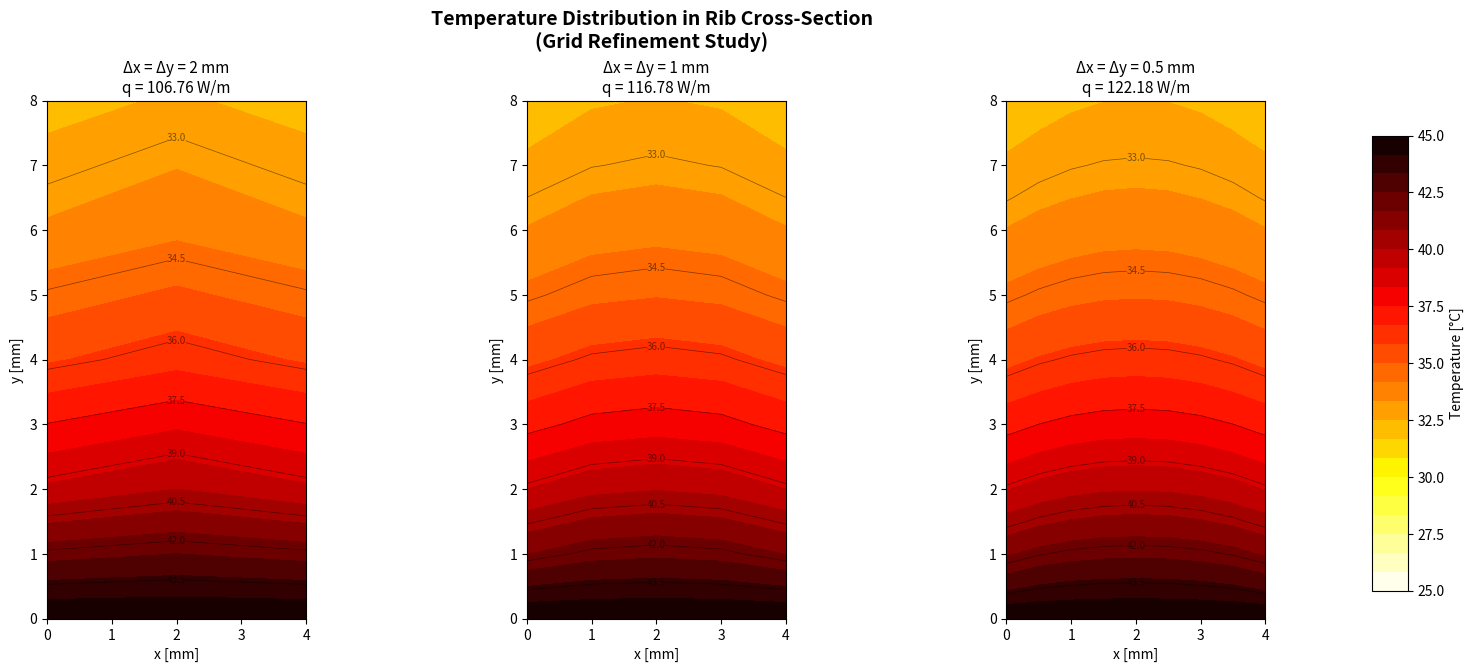
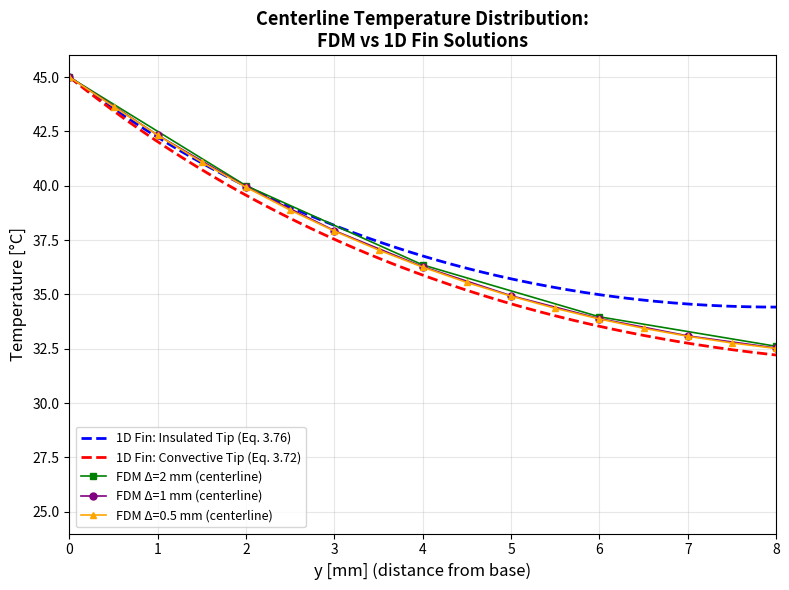
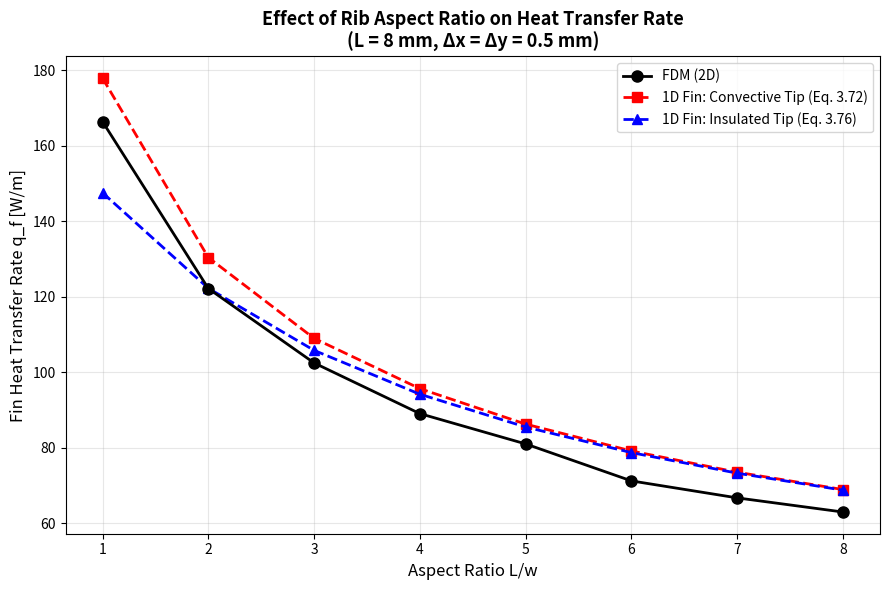
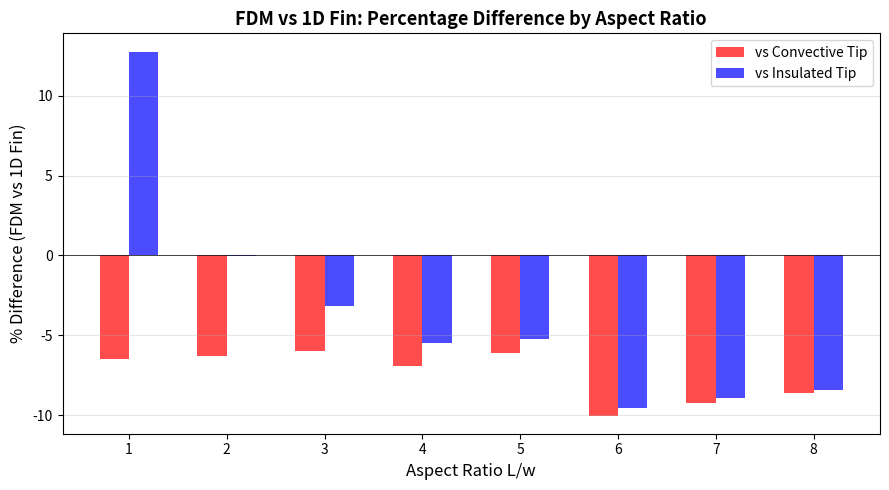
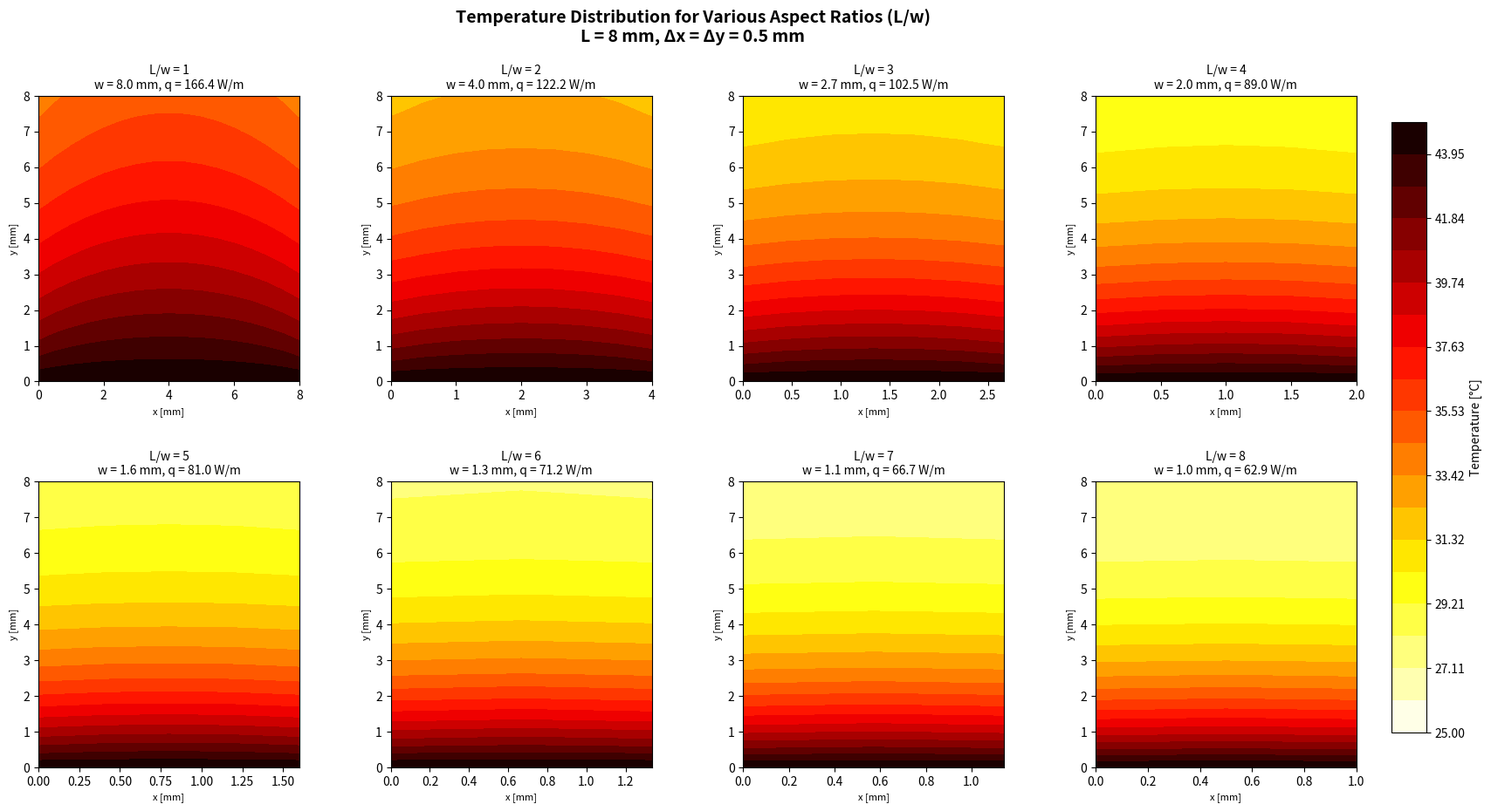

Here is the Python script that generated these plots, in order:
"""
MAE 3440 - Heat Transfer: Homework 5, Problem 2
Finite Difference Method Solver for a Rectangular Rib (Longitudinal Fin)

This code solves for the 2D temperature distribution in a rectangular rib
using the Finite Difference Method (FDM) with an energy balance approach.

The rib has:
  - Base at y=0 held at T_b (Dirichlet BC)
  - Left and right surfaces exposed to convection (h, T_inf)
  - Top surface (tip) exposed to convection (h, T_inf)
  - Symmetry is exploited: only the LEFT HALF of the rib is solved

Node equations come from Table 4.2 in the FDM lecture notes:
  - Case 1 (Eq. 4.29): Interior node
  - Case 3 (Eq. 4.42a): Plane surface with convection
  - Case 3 with h=0:    Plane surface, adiabatic (symmetry line)
  - Case 4 (Eq. 4.43):  Exterior corner with convection

The 1D fin comparison uses Table 3.4 from the Steady 1D Conduction notes:
  - Case A (Eq. 3.72): Convective tip fin heat transfer rate
  - Case B (Eq. 3.76): Insulated (adiabatic) tip fin heat transfer rate
"""

import numpy as np
import matplotlib.pyplot as plt

# =============================================================================
# GIVEN PARAMETERS (from Problem Statement)
# =============================================================================
k = 10.0        # Thermal conductivity [W/m-K]
L = 0.008       # Rib length in y-direction [m] (8 mm)
w_default = 0.004  # Rib width in x-direction [m] (4 mm)
T_b = 45.0      # Base temperature [°C]
T_inf = 25.0    # Ambient air temperature [°C]
h = 600.0       # Convection coefficient [W/m²-K]
theta_b = T_b - T_inf  # Excess temperature at base [°C]


# =============================================================================
# FDM SOLVER FUNCTION (Exploiting Symmetry - Solves Left Half Only)
# =============================================================================
def solve_fdm(L, w, dx, dy, k, h, T_b, T_inf):
    """
    Solve 2D steady conduction in a rectangular rib using FDM.
    
    Uses symmetry about the vertical centerline (x = w/2) to solve 
    only the left half of the domain. The symmetry line acts as an
    adiabatic boundary (dT/dx = 0).
    
    Grid indexing: m (x-direction, columns), n (y-direction, rows)
      - m = 0 is the left surface (convection)
      - m = M is the symmetry line (adiabatic)
      - n = 0 is the base (T = T_b, known)
      - n = N is the tip (convection on top)
    
    Parameters
    ----------
    L  : float - Rib height [m]
    w  : float - Full rib width [m]
    dx : float - Grid spacing in x [m]
    dy : float - Grid spacing in y [m]
    k  : float - Thermal conductivity [W/m-K]
    h  : float - Convection coefficient [W/m²-K]
    T_b  : float - Base temperature [°C]
    T_inf: float - Ambient temperature [°C]
    
    Returns
    -------
    T_full : 2D array - Temperature field for FULL rib [°C]
    q_base : float    - Total heat transfer rate at the base per unit depth [W/m]
    x_full : 1D array - x-coordinates for full rib [m]
    y      : 1D array - y-coordinates [m]
    """
    
    # Number of nodes in half-domain
    half_w = w / 2.0
    Mx = int(round(half_w / dx))  # Number of x-intervals in half-domain
    Ny = int(round(L / dy))       # Number of y-intervals
    
    # Dimensionless Biot-like parameters
    Bi_x = h * dx / k   # hΔx/k - appears in convection boundary equations
    Bi_y = h * dy / k   # hΔy/k
    
    # Total number of UNKNOWN nodes (exclude base row n=0 where T=T_b)
    # Nodes: m = 0..Mx, n = 1..Ny
    num_x = Mx + 1   # columns in half-domain
    num_y = Ny        # rows of unknowns (n=1 to n=Ny)
    N_unknowns = num_x * num_y
    
    # Helper: map (m, n) to equation index (n starts at 1 for unknowns)
    def idx(m, n):
        return (n - 1) * num_x + m
    
    # Build coefficient matrix [A] and RHS vector [C]
    A = np.zeros((N_unknowns, N_unknowns))
    C = np.zeros(N_unknowns)
    
    r = (dx / dy) ** 2  # ratio for non-square grids: (Δx/Δy)²
    
    for n in range(1, Ny + 1):      # Row index (y-direction), 1 to Ny
        for m in range(0, Mx + 1):  # Column index (x-direction), 0 to Mx
            eq = idx(m, n)  # Equation number for this node
            
            # Identify boundary type for this node
            is_left   = (m == 0)       # Left surface (convection)
            is_right  = (m == Mx)      # Right boundary (symmetry = adiabatic)
            is_bottom = (n == 1)       # Adjacent to base (n-1 = 0 is known T_b)
            is_top    = (n == Ny)      # Top surface (convection)
            
            # Determine node type and write energy balance equation
            # Convention: all equations written as sum = 0
            # Each term: conduction from neighbor + convection terms = 0
            
            # ---- Count exposed convection surfaces ----
            conv_left  = is_left
            conv_top   = is_top
            conv_right = False  # Right is always adiabatic (symmetry)
            
            # ---- Build equation using energy balance ----
            # Conduction areas depend on whether node is on a boundary
            # (half control volume on boundary sides)
            
            # x-direction widths for control volume
            if is_left and is_right:
                # Single column in half-domain (Mx=0, very narrow rib)
                wx_left = 0      # no solid to the left
                wx_right = 0     # no solid to the right
                wx_cv = dx / 2   # control volume half-width
            elif is_left:
                wx_left = 0
                wx_right = dx
                wx_cv = dx / 2
            elif is_right:
                wx_left = dx
                wx_right = 0
                wx_cv = dx / 2
            else:
                wx_left = dx
                wx_right = dx
                wx_cv = dx
            
            # y-direction heights for control volume
            if is_top and is_bottom:
                wy_below = dy
                wy_above = 0
                wy_cv = dy / 2 + dy / 2  # shouldn't happen for L > dy
            elif is_bottom:
                wy_below = dy
                wy_above = dy
                wy_cv = dy
            elif is_top:
                wy_below = dy
                wy_above = 0
                wy_cv = dy / 2
            else:
                wy_below = dy
                wy_above = dy
                wy_cv = dy
                
            # ---- Conduction from neighbors (per unit depth) ----
            # q = k * (area/length) * (T_neighbor - T_node)
            # Area is the face area (height or width * 1 for unit depth)
            # Length is dx or dy
            
            coeff_self = 0.0
            
            # Left neighbor (m-1, n) - conduction in x
            if not is_left:
                face_y = wy_cv  # face height
                cond_coeff = k * face_y / dx
                A[eq, idx(m-1, n)] += cond_coeff
                coeff_self -= cond_coeff
            
            # Right neighbor (m+1, n) - conduction in x
            if not is_right:
                face_y = wy_cv
                cond_coeff = k * face_y / dx
                A[eq, idx(m+1, n)] += cond_coeff
                coeff_self -= cond_coeff
            elif is_right and not (is_left and is_right):
                # Symmetry: mirror image means T(m+1) = T(m-1)
                # which is equivalent to adiabatic - no flux, no term needed
                pass
            
            # Below neighbor (m, n-1) - conduction in y
            face_x_below = wx_cv if not (is_left and is_right) else dx / 2
            if is_left and not is_right:
                face_x_below = dx / 2
            elif is_right and not is_left:
                face_x_below = dx / 2
            elif not is_left and not is_right:
                face_x_below = dx
            else:
                face_x_below = dx / 2
                
            cond_coeff_below = k * face_x_below / dy
            if is_bottom:
                # n-1 = 0, T is known = T_b
                C[eq] -= cond_coeff_below * T_b
                coeff_self -= cond_coeff_below
            else:
                A[eq, idx(m, n-1)] += cond_coeff_below
                coeff_self -= cond_coeff_below
            
            # Above neighbor (m, n+1) - conduction in y
            if not is_top:
                face_x_above = face_x_below  # same width
                cond_coeff_above = k * face_x_above / dy
                A[eq, idx(m, n+1)] += cond_coeff_above
                coeff_self -= cond_coeff_above
            
            # ---- Convection terms ----
            # q_conv = h * A_conv * (T_inf - T_node)
            
            # Convection on left surface
            if conv_left:
                conv_area = wy_cv  # height of exposed face * unit depth
                conv_coeff = h * conv_area
                C[eq] -= conv_coeff * T_inf
                coeff_self -= conv_coeff
            
            # Convection on top surface
            if conv_top:
                if is_left and is_right:
                    conv_area_top = dx / 2
                elif is_left or is_right:
                    conv_area_top = dx / 2
                else:
                    conv_area_top = dx
                conv_coeff_top = h * conv_area_top
                C[eq] -= conv_coeff_top * T_inf
                coeff_self -= conv_coeff_top
            
            # Self coefficient
            A[eq, eq] += coeff_self
    
    # ---- Solve the system [A][T] = [C] ----
    T_unknown = np.linalg.solve(A, C)
    
    # ---- Reconstruct the full temperature field ----
    # Half-domain array (including base row)
    T_half = np.zeros((Ny + 1, Mx + 1))
    T_half[0, :] = T_b  # Base row
    for n in range(1, Ny + 1):
        for m in range(0, Mx + 1):
            T_half[n, m] = T_unknown[idx(m, n)]
    
    # Mirror to get full domain
    # Full domain: m = 0 to 2*Mx (columns)
    T_full = np.zeros((Ny + 1, 2 * Mx + 1))
    T_full[:, :Mx + 1] = T_half          # Left half
    T_full[:, Mx:] = T_half[:, ::-1]     # Right half (mirrored)
    
    # Coordinates
    x_half = np.linspace(0, half_w, Mx + 1)
    x_full = np.linspace(0, w, 2 * Mx + 1)
    y = np.linspace(0, L, Ny + 1)
    
    # ---- Calculate heat transfer rate at the base ----
    # q_base = sum of conduction from T_b into n=1 nodes, for the half domain, times 2
    q_base_half = 0.0
    for m in range(0, Mx + 1):
        if m == 0 or m == Mx:
            face_width = dx / 2
        else:
            face_width = dx
        q_base_half += k * face_width * (T_b - T_half[1, m]) / dy
    
    q_base = 2.0 * q_base_half  # Full rib by symmetry
    
    return T_full, q_base, x_full, y


# =============================================================================
# 1D FIN SOLUTION FUNCTION (from Table 3.4, Slide 58)
# =============================================================================
def fin_1d(L, w, k, h, T_b, T_inf, tip='convective'):
    """
    1D fin solution for a rectangular longitudinal rib.
    
    Per unit depth into the page:
      - Cross-section area: A_c = w * 1
      - Perimeter: P = 2 * 1 (both sides exposed)
      - m² = hP / (kA_c)
      - M = sqrt(hPkA_c) * theta_b
    
    Parameters
    ----------
    tip : str - 'convective' (Case A, Eq. 3.72) or 'insulated' (Case B, Eq. 3.76)
    
    Returns
    -------
    q_fin : float - Fin heat transfer rate per unit depth [W/m]
    T_fin : callable - Temperature distribution T(y)
    """
    theta_b = T_b - T_inf
    P = 2.0          # Perimeter per unit depth [m]
    A_c = w * 1.0    # Cross-section per unit depth [m²]
    
    m = np.sqrt(h * P / (k * A_c))
    M = np.sqrt(h * P * k * A_c) * theta_b
    
    if tip == 'insulated':
        # Case B - Adiabatic tip (Eq. 3.76)
        q_fin = M * np.tanh(m * L)
        def T_dist(y):
            return T_inf + theta_b * np.cosh(m * (L - y)) / np.cosh(m * L)
    
    elif tip == 'convective':
        # Case A - Convective tip (Eq. 3.72)
        hmk = h / (m * k)
        q_fin = M * (np.sinh(m * L) + hmk * np.cosh(m * L)) / \
                    (np.cosh(m * L) + hmk * np.sinh(m * L))
        def T_dist(y):
            num = np.cosh(m * (L - y)) + hmk * np.sinh(m * (L - y))
            den = np.cosh(m * L) + hmk * np.sinh(m * L)
            return T_inf + theta_b * num / den
    
    return q_fin, T_dist, m


# =============================================================================
# PART 1: GRID REFINEMENT STUDY (Δx = Δy = 2mm, 1mm, 0.5mm)
# =============================================================================
print("=" * 70)
print("PART 1: GRID REFINEMENT STUDY")
print("=" * 70)
print(f"\nGiven: k={k} W/m-K, L={L*1000}mm, w={w_default*1000}mm")
print(f"       T_b={T_b}°C, T_inf={T_inf}°C, h={h} W/m²-K\n")

grid_sizes = [0.002, 0.001, 0.0005]  # [m]
grid_labels = ['2 mm', '1 mm', '0.5 mm']
results_grid = {}

# Also compute 1D fin solutions for comparison
q_insulated, T_insulated, m_fin = fin_1d(L, w_default, k, h, T_b, T_inf, 'insulated')
q_convective, T_convective, _ = fin_1d(L, w_default, k, h, T_b, T_inf, 'convective')

print(f"1D Fin Solutions (for comparison):")
print(f"  m = {m_fin:.4f} 1/m,  mL = {m_fin*L:.4f}")
print(f"  Insulated tip:  q_f = {q_insulated:.4f} W/m")
print(f"  Convective tip: q_f = {q_convective:.4f} W/m\n")

# Set up figure for temperature contour plots
fig_contour, axes_contour = plt.subplots(1, 3, figsize=(18, 7))
fig_contour.suptitle('Temperature Distribution in Rib Cross-Section\n(Grid Refinement Study)', 
                      fontsize=14, fontweight='bold')

for i, (ds, label) in enumerate(zip(grid_sizes, grid_labels)):
    T_full, q_base, x, y = solve_fdm(L, w_default, ds, ds, k, h, T_b, T_inf)
    results_grid[label] = {'T': T_full, 'q': q_base, 'x': x, 'y': y, 'ds': ds}
    
    print(f"Grid: Δx = Δy = {label}")
    print(f"  Grid size: {len(x)} x {len(y)} nodes (full domain)")
    print(f"  q_base (FDM)       = {q_base:.4f} W/m")
    print(f"  q_base (conv. tip) = {q_convective:.4f} W/m")
    print(f"  Difference from convective tip: {(q_base - q_convective)/q_convective*100:.2f}%")
    
    # Print centerline temperatures at key locations
    mid_col = len(x) // 2  # centerline column
    print(f"  Centerline temperatures:")
    for y_val in [0.002, 0.004, 0.006, 0.008]:
        row = int(round(y_val / ds))
        if row < len(y):
            print(f"    y={y_val*1000:.0f}mm: T = {T_full[row, mid_col]:.4f}°C")
    print()
    
    # Contour plot
    ax = axes_contour[i]
    X, Y = np.meshgrid(x * 1000, y * 1000)  # Convert to mm
    levels = np.linspace(T_inf, T_b, 25)
    cf = ax.contourf(X, Y, T_full, levels=levels, cmap='hot_r')
    cs = ax.contour(X, Y, T_full, levels=10, colors='black', linewidths=0.5, alpha=0.5)
    ax.clabel(cs, inline=True, fontsize=7, fmt='%.1f')
    ax.set_title(f'Δx = Δy = {label}\nq = {q_base:.2f} W/m', fontsize=11)
    ax.set_xlabel('x [mm]')
    ax.set_ylabel('y [mm]')
    ax.set_aspect('equal')

fig_contour.subplots_adjust(right=0.88, top=0.85)
cbar_ax = fig_contour.add_axes([0.90, 0.15, 0.02, 0.65])
fig_contour.colorbar(cf, cax=cbar_ax, label='Temperature [°C]')
fig_contour.savefig('grid_refinement_contours.png', dpi=150, bbox_inches='tight')
print("Contour plots saved.\n")


# ---- Centerline Temperature Comparison Plot ----
fig_centerline, ax_cl = plt.subplots(figsize=(8, 6))
y_fine = np.linspace(0, L, 200)

# Plot 1D fin solutions
ax_cl.plot(y_fine * 1000, T_insulated(y_fine), 'b--', linewidth=2, label='1D Fin: Insulated Tip (Eq. 3.76)')
ax_cl.plot(y_fine * 1000, T_convective(y_fine), 'r--', linewidth=2, label='1D Fin: Convective Tip (Eq. 3.72)')

# Plot FDM centerline results
markers = ['s', 'o', '^']
colors = ['green', 'purple', 'orange']
for i, (label, data) in enumerate(results_grid.items()):
    mid_col = len(data['x']) // 2
    centerline_T = data['T'][:, mid_col]
    ax_cl.plot(data['y'] * 1000, centerline_T, marker=markers[i], color=colors[i],
               markersize=5, linewidth=1.2, label=f'FDM Δ={label} (centerline)')

ax_cl.set_xlabel('y [mm] (distance from base)', fontsize=12)
ax_cl.set_ylabel('Temperature [°C]', fontsize=12)
ax_cl.set_title('Centerline Temperature Distribution:\nFDM vs 1D Fin Solutions', fontsize=13, fontweight='bold')
ax_cl.legend(fontsize=9, loc='lower left')
ax_cl.grid(True, alpha=0.3)
ax_cl.set_xlim([0, 8])
ax_cl.set_ylim([T_inf - 1, T_b + 1])
fig_centerline.tight_layout()
fig_centerline.savefig('centerline_comparison.png', dpi=150, bbox_inches='tight')
print("Centerline comparison plot saved.\n")


# ---- Grid Convergence Summary Table ----
print("-" * 60)
print("GRID CONVERGENCE SUMMARY")
print("-" * 60)
print(f"{'Grid':>10s} {'Nodes':>10s} {'q_FDM [W/m]':>14s} {'q_conv [W/m]':>14s} {'% Diff':>10s}")
print("-" * 60)
for label, data in results_grid.items():
    nx, ny = data['T'].shape[1], data['T'].shape[0]
    pct = (data['q'] - q_convective) / q_convective * 100
    print(f"{label:>10s} {f'{nx}x{ny}':>10s} {data['q']:>14.4f} {q_convective:>14.4f} {pct:>9.2f}%")
print("-" * 60)


# =============================================================================
# VERIFICATION: Check against Problem 1 hand calculations (Δx = Δy = 2mm)
# =============================================================================
print("\n" + "=" * 70)
print("VERIFICATION: Compare to Problem 1 Hand Calculations (Δx=Δy=2mm)")
print("=" * 70)

data_2mm = results_grid['2 mm']
T_2mm = data_2mm['T']
x_2mm = data_2mm['x']
y_2mm = data_2mm['y']

# Hand-calculated temperatures from Problem 1
T_hand = {
    'T1 (0,2mm)': 39.3231, 'T2 (2mm,2mm)': 40.0007,
    'T3 (0,4mm)': 35.7286, 'T4 (2mm,4mm)': 36.3567,
    'T5 (0,6mm)': 33.4526, 'T6 (2mm,6mm)': 33.9690,
    'T7 (0,8mm)': 32.1726, 'T8 (2mm,8mm)': 32.6139,
}

# Extract corresponding FDM values
# m=0 is x=0 (col 0), m=1 is x=2mm (col 1 in half, which is col 1 in full)
# But in the full domain: col 0 = x=0, col 1 = x=2mm, col 2 = x=4mm
T_code = {
    'T1 (0,2mm)': T_2mm[1, 0], 'T2 (2mm,2mm)': T_2mm[1, 1],
    'T3 (0,4mm)': T_2mm[2, 0], 'T4 (2mm,4mm)': T_2mm[2, 1],
    'T5 (0,6mm)': T_2mm[3, 0], 'T6 (2mm,6mm)': T_2mm[3, 1],
    'T7 (0,8mm)': T_2mm[4, 0], 'T8 (2mm,8mm)': T_2mm[4, 1],
}

print(f"\n{'Node':<18s} {'Hand Calc [°C]':>15s} {'Code [°C]':>12s} {'Diff [°C]':>12s}")
print("-" * 60)
all_match = True
for key in T_hand:
    diff = abs(T_hand[key] - T_code[key])
    match = "✓" if diff < 0.01 else "✗"
    if diff >= 0.01:
        all_match = False
    print(f"{key:<18s} {T_hand[key]:>15.4f} {T_code[key]:>12.4f} {diff:>11.4f}  {match}")

q_hand = 106.7613
q_code = data_2mm['q']
print(f"\n{'q_base [W/m]':<18s} {q_hand:>15.4f} {q_code:>12.4f} {abs(q_hand-q_code):>11.4f}")
print(f"\nVerification: {'PASSED - All values match hand calculations' if all_match else 'DISCREPANCY FOUND'}")


# =============================================================================
# PART 2: ASPECT RATIO STUDY (L/w = 1 to 8, L = 8mm, Δx = Δy = 1mm)
# =============================================================================
print("\n\n" + "=" * 70)
print("PART 2: ASPECT RATIO STUDY (L/w = 1 to 8)")
print("=" * 70)
print(f"Fixed: L = {L*1000} mm, Δx = Δy = 0.5 mm")
print(f"Varying w from {L*1000} mm (L/w=1) to {L/8*1000} mm (L/w=8)\n")

ds_ar = 0.0005  # Use 0.5 mm grid for all aspect ratios (divides all widths evenly)
aspect_ratios = [1, 2, 3, 4, 5, 6, 7, 8]
ar_results = []

print(f"{'L/w':>5s} {'w [mm]':>8s} {'dx [mm]':>8s} {'q_FDM':>12s} {'q_conv_tip':>12s} {'q_ins_tip':>12s} {'%Diff(conv)':>12s}")
print("-" * 75)

for Lw in aspect_ratios:
    w_i = L / Lw
    
    # Use 0.5mm grid for all, which divides evenly for all cases
    half_w = w_i / 2
    ds_use = ds_ar
    n_half = half_w / ds_use
    if abs(n_half - round(n_half)) > 1e-10:
        # Use a grid that divides evenly
        n_cells = max(1, int(round(half_w / ds_use)))
        ds_use = half_w / n_cells
    
    # FDM solution
    T_full, q_fdm, x_ar, y_ar = solve_fdm(L, w_i, ds_use, ds_use, k, h, T_b, T_inf)
    
    # 1D fin solutions
    q_conv_tip, _, _ = fin_1d(L, w_i, k, h, T_b, T_inf, 'convective')
    q_ins_tip, _, _ = fin_1d(L, w_i, k, h, T_b, T_inf, 'insulated')
    
    pct_diff = (q_fdm - q_conv_tip) / q_conv_tip * 100
    
    ar_results.append({
        'Lw': Lw, 'w': w_i, 'q_fdm': q_fdm, 
        'q_conv': q_conv_tip, 'q_ins': q_ins_tip, 'pct': pct_diff,
        'ds': ds_use
    })
    
    print(f"{Lw:>5d} {w_i*1000:>8.2f} {ds_use*1000:>8.2f} {q_fdm:>12.4f} {q_conv_tip:>12.4f} {q_ins_tip:>12.4f} {pct_diff:>11.2f}%")

print("-" * 75)


# ---- Aspect Ratio Plot ----
fig_ar, ax_ar = plt.subplots(figsize=(9, 6))

Lw_vals = [r['Lw'] for r in ar_results]
q_fdm_vals = [r['q_fdm'] for r in ar_results]
q_conv_vals = [r['q_conv'] for r in ar_results]
q_ins_vals = [r['q_ins'] for r in ar_results]

ax_ar.plot(Lw_vals, q_fdm_vals, 'ko-', linewidth=2, markersize=8, label='FDM (2D)', zorder=3)
ax_ar.plot(Lw_vals, q_conv_vals, 'rs--', linewidth=2, markersize=7, label='1D Fin: Convective Tip (Eq. 3.72)')
ax_ar.plot(Lw_vals, q_ins_vals, 'b^--', linewidth=2, markersize=7, label='1D Fin: Insulated Tip (Eq. 3.76)')

ax_ar.set_xlabel('Aspect Ratio L/w', fontsize=12)
ax_ar.set_ylabel('Fin Heat Transfer Rate q_f [W/m]', fontsize=12)
ax_ar.set_title('Effect of Rib Aspect Ratio on Heat Transfer Rate\n(L = 8 mm, Δx = Δy = 0.5 mm)', 
                fontsize=13, fontweight='bold')
ax_ar.legend(fontsize=10)
ax_ar.grid(True, alpha=0.3)
ax_ar.set_xticks(Lw_vals)
fig_ar.tight_layout()
fig_ar.savefig('aspect_ratio_study.png', dpi=150, bbox_inches='tight')
print("\nAspect ratio plot saved.\n")


# ---- Percentage difference plot ----
fig_pct, ax_pct = plt.subplots(figsize=(9, 5))
pct_conv = [(r['q_fdm'] - r['q_conv']) / r['q_conv'] * 100 for r in ar_results]
pct_ins = [(r['q_fdm'] - r['q_ins']) / r['q_ins'] * 100 for r in ar_results]

ax_pct.bar([x - 0.15 for x in Lw_vals], pct_conv, width=0.3, color='red', alpha=0.7, 
           label='vs Convective Tip')
ax_pct.bar([x + 0.15 for x in Lw_vals], pct_ins, width=0.3, color='blue', alpha=0.7, 
           label='vs Insulated Tip')
ax_pct.axhline(y=0, color='black', linewidth=0.5)
ax_pct.set_xlabel('Aspect Ratio L/w', fontsize=12)
ax_pct.set_ylabel('% Difference (FDM vs 1D Fin)', fontsize=12)
ax_pct.set_title('FDM vs 1D Fin: Percentage Difference by Aspect Ratio', fontsize=13, fontweight='bold')
ax_pct.legend(fontsize=10)
ax_pct.grid(True, alpha=0.3, axis='y')
ax_pct.set_xticks(Lw_vals)
fig_pct.tight_layout()
fig_pct.savefig('aspect_ratio_pct_diff.png', dpi=150, bbox_inches='tight')
print("Percentage difference plot saved.\n")


# ---- Contour plots for select aspect ratios ----
fig_ar_contours, axes_arc = plt.subplots(2, 4, figsize=(20, 10))
fig_ar_contours.suptitle('Temperature Distribution for Various Aspect Ratios (L/w)\nL = 8 mm, Δx = Δy = 0.5 mm', 
                          fontsize=14, fontweight='bold')

for i, Lw in enumerate(aspect_ratios):
    w_i = L / Lw
    # Use same grid as the study
    ds_use = ar_results[i]['ds']
    T_full, q_fdm, x_ar, y_ar = solve_fdm(L, w_i, ds_use, ds_use, k, h, T_b, T_inf)
    
    row, col = i // 4, i % 4
    ax = axes_arc[row, col]
    
    # Only make contour if grid is at least 2x2
    if T_full.shape[0] >= 2 and T_full.shape[1] >= 2:
        X, Y = np.meshgrid(x_ar * 1000, y_ar * 1000)
        levels = np.linspace(T_inf, T_b, 20)
        cf = ax.contourf(X, Y, T_full, levels=levels, cmap='hot_r')
    else:
        ax.text(0.5, 0.5, 'Grid too\ncoarse', transform=ax.transAxes, 
                ha='center', va='center')
    ax.set_title(f'L/w = {Lw}\nw = {w_i*1000:.1f} mm, q = {q_fdm:.1f} W/m', fontsize=10)
    ax.set_xlabel('x [mm]', fontsize=8)
    ax.set_ylabel('y [mm]', fontsize=8)

fig_ar_contours.subplots_adjust(right=0.88, top=0.88, hspace=0.35, wspace=0.35)
cbar_ax2 = fig_ar_contours.add_axes([0.90, 0.15, 0.02, 0.7])
fig_ar_contours.colorbar(cf, cax=cbar_ax2, label='Temperature [°C]')
fig_ar_contours.savefig('aspect_ratio_contours.png', dpi=150, bbox_inches='tight')
print("Aspect ratio contour plots saved.\n")


# =============================================================================
# ENERGY BALANCE VERIFICATION
# =============================================================================
print("=" * 70)
print("ENERGY BALANCE VERIFICATION")
print("=" * 70)
print("\nFor each grid, verify: q_base (conduction in) = q_conv (convection out)\n")

for label, data in results_grid.items():
    T = data['T']
    ds = data['ds']
    x = data['x']
    y = data['y']
    nx, ny = T.shape[1], T.shape[0]
    
    # q_base already computed
    q_base = data['q']
    
    # Compute total convection from all exposed surfaces (full rib)
    # Left surface (x=0): all rows n=1 to Ny
    q_conv_total = 0.0
    
    # Left surface (column 0)
    for n in range(1, ny):
        if n == ny - 1:
            face_h = ds / 2  # top corner, half cell
        else:
            face_h = ds
        q_conv_total += h * face_h * (T[n, 0] - T_inf)
    
    # Right surface (last column) - same as left by symmetry
    for n in range(1, ny):
        if n == ny - 1:
            face_h = ds / 2
        else:
            face_h = ds
        q_conv_total += h * face_h * (T[n, -1] - T_inf)
    
    # Top surface (row Ny): all columns
    for m in range(0, nx):
        if m == 0 or m == nx - 1:
            face_w = ds / 2  # corner, half cell
        else:
            face_w = ds
        q_conv_total += h * face_w * (T[-1, m] - T_inf)
    
    error = abs(q_base - q_conv_total) / q_base * 100
    print(f"  Δ={label}: q_base = {q_base:.6f} W/m, q_conv = {q_conv_total:.6f} W/m, "
          f"error = {error:.6f}%  {'✓' if error < 0.1 else '✗'}")


# =============================================================================
# FINAL SUMMARY
# =============================================================================
print("\n\n" + "=" * 70)
print("FINAL SUMMARY")
print("=" * 70)

print("\n--- Grid Refinement (L/w = 2, w = 4mm) ---")
print(f"{'Grid':>10s} {'q_FDM':>12s} {'q_conv_tip':>12s} {'q_ins_tip':>12s}")
for label, data in results_grid.items():
    print(f"{label:>10s} {data['q']:>12.4f} {q_convective:>12.4f} {q_insulated:>12.4f}")

print(f"\nAs the grid is refined, the FDM solution converges.")
print(f"The 2D FDM gives a LOWER heat transfer rate than both 1D fin models")
print(f"because it captures the temperature variation across the rib width.")

print("\n--- Aspect Ratio Study (L = 8mm constant) ---")
print(f"As L/w increases (rib gets thinner):")
print(f"  - The 1D fin assumption becomes MORE accurate")
print(f"  - The FDM and 1D convective tip results converge")
print(f"  - This is because a thinner rib has less temperature variation across its width")
print(f"As L/w decreases (rib gets wider):")
print(f"  - 2D effects become more significant")
print(f"  - The 1D fin model increasingly OVERPREDICTS heat transfer")
print(f"  - The FDM captures the real physics better")

plt.show()
print("\nDone!")
